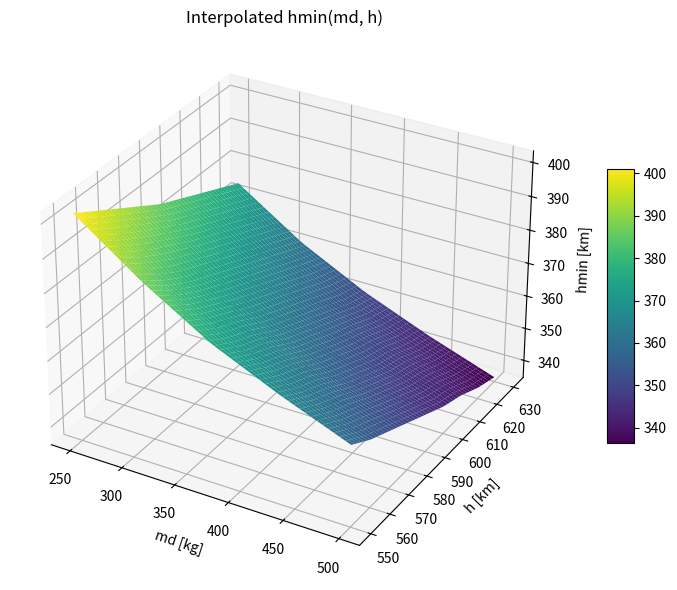

Source code (Python):
import numpy as np
import matplotlib.pyplot as plt
from scipy.interpolate import interp1d, RegularGridInterpolator

# Known data
md_vals = np.array([250, 312.5, 375, 437.5, 500])
h_vals = np.array([550, 560, 570, 580, 590, 600, 610, 620, 630])

# hmin data for each md (each row corresponds to a mass, columns to altitudes)
hmin_matrix = np.array([
    [402, 398, 394, 390, 386, 383, 380, 377, 374],  # 250 kg
    [388, 383, 379, 376, 373, 370, 367, 364, 361],  # 312.5 kg
    [376, 372, 369, 365, 362, 359, 356, 353, 351],  # 375 kg
    [367, 363, 360, 356, 353, 350, 348, 345, 343],  # 437.5 kg
    [359, 355, 352, 349, 346, 343, 341, 338, 336]   # 500 kg
])

# Interpolator function
interp_func = RegularGridInterpolator(
    (md_vals, h_vals),
    hmin_matrix,
    method='linear',
    bounds_error=True
)

# Function to evaluate hmin
def get_hmin(md_query, h_query):
    if not (250 <= md_query <= 500):
        raise ValueError("md must be between 250 and 500 kg")
    if not (550 <= h_query <= 630):
        raise ValueError("h must be between 550 and 630 km")
    
    return float(interp_func([[md_query, h_query]]))

# Grid for plotting
md_range = np.linspace(250, 500, 50)
h_range = np.linspace(550, 630, 50)
MD, H = np.meshgrid(md_range, h_range)

Z = np.vectorize(get_hmin)(MD, H)

# Plotting
fig = plt.figure(figsize=(10, 6))
ax = fig.add_subplot(111, projection='3d')
surf = ax.plot_surface(MD, H, Z, cmap='viridis')

ax.set_xlabel('md [kg]')
ax.set_ylabel('h [km]')
ax.set_zlabel('hmin [km]')
ax.set_title('Interpolated hmin(md, h)')
fig.colorbar(surf, shrink=0.5, aspect=10)

plt.tight_layout()
plt.show()

# ✅ Example use
print(get_hmin(260, 600))
